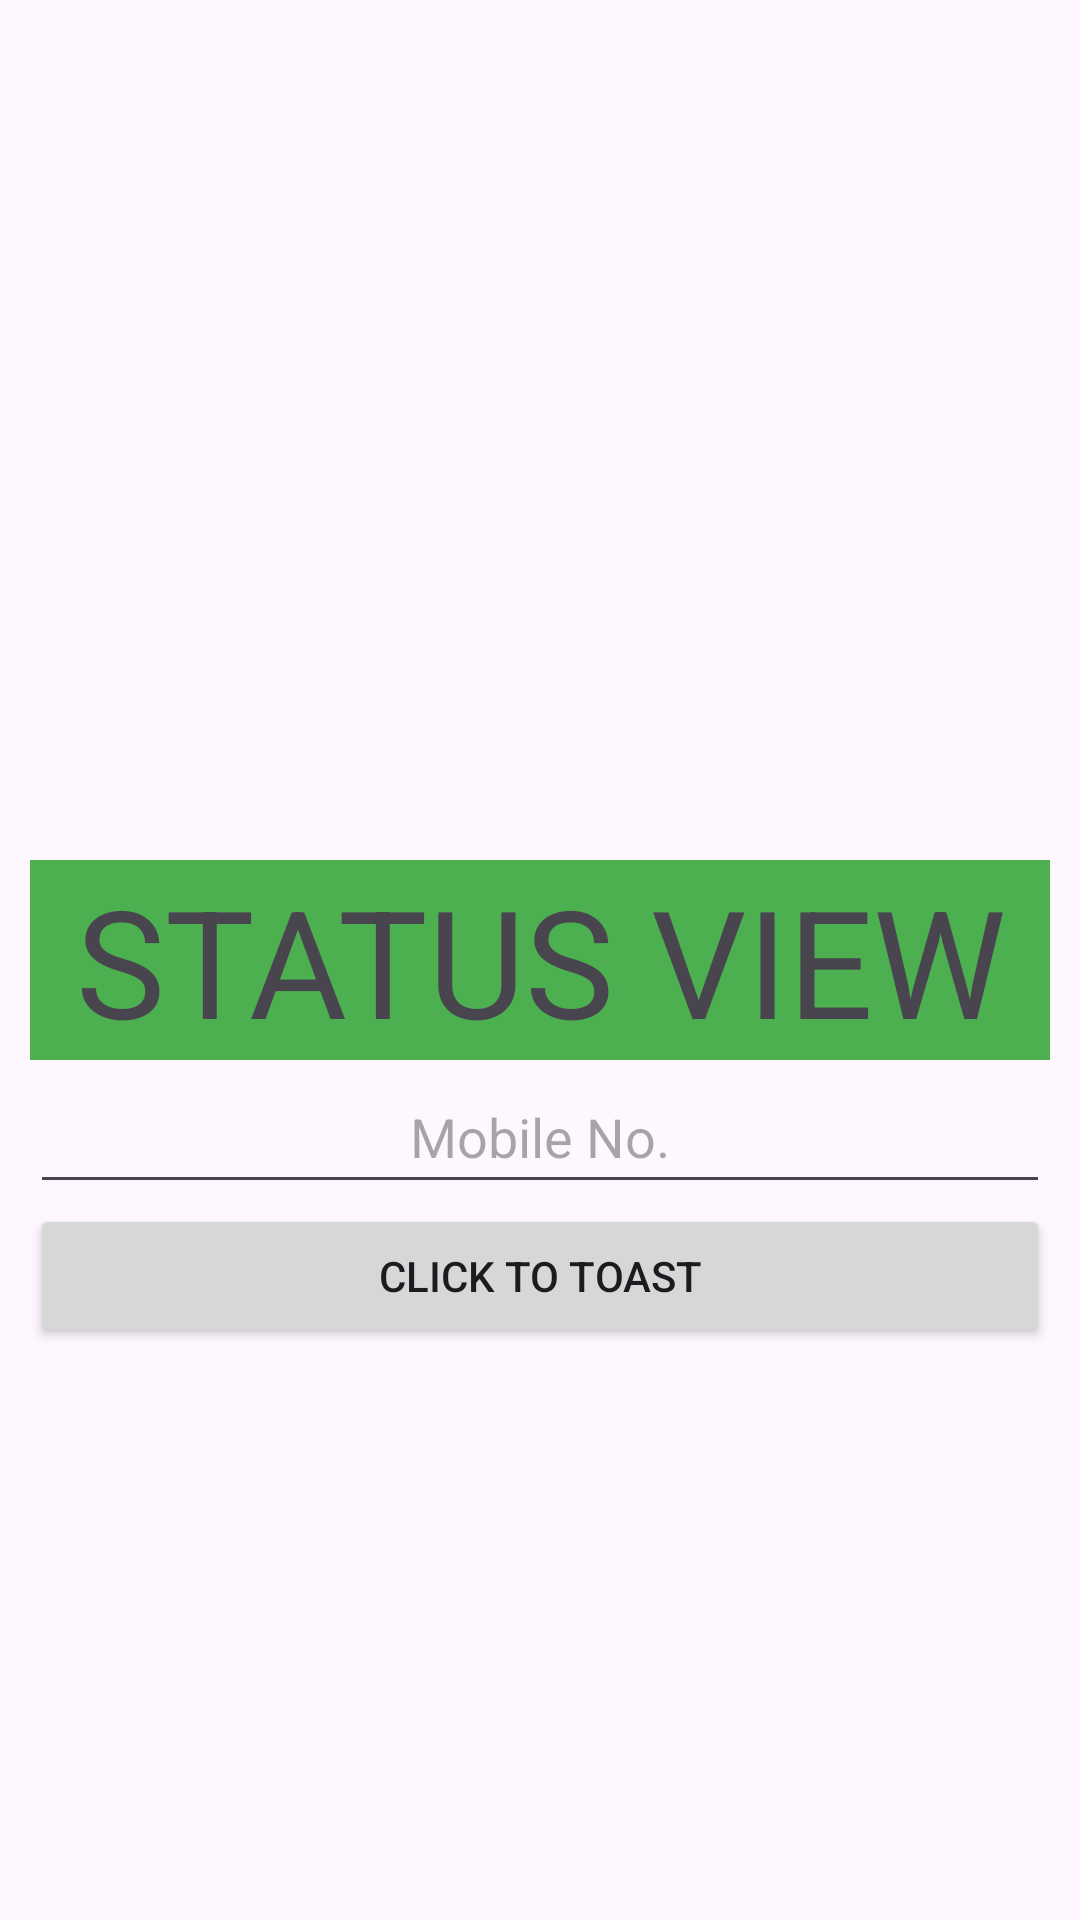

Here is an Android app screen rendered from its layout file. Give the layout XML and the strings, colors and styles it references.
<!-- AndroidManifest.xml: application theme Theme.TabViewAndViewPager -->
<!-- res/layout/fragment_status.xml -->
<?xml version="1.0" encoding="utf-8"?>
<RelativeLayout xmlns:android="http://schemas.android.com/apk/res/android"
    xmlns:tools="http://schemas.android.com/tools"
    android:layout_width="match_parent"
    android:layout_height="match_parent"
    android:background="@drawable/gradient"
    android:padding="10dp"
    android:layout_margin="10dp"
    tools:context=".StatusFragment">

    
    <TextView
        android:id="@+id/txtStatus"
        android:layout_width="match_parent"
        android:layout_height="wrap_content"
        android:text="STATUS VIEW"
        android:layout_centerInParent="true"
        android:gravity="center"
        android:textSize="50sp"
        android:background="#4CAF50"/>

    <EditText
        android:id="@+id/etvMobile"
        android:layout_width="match_parent"
        android:layout_height="wrap_content"
        android:layout_below="@+id/txtStatus"
        android:gravity="center"
        android:hint="Mobile No."
        android:maxLength="10"
        android:inputType="number"
        android:minHeight="48dp" />

    <Button
        android:id="@+id/btnMobile"
        android:layout_width="match_parent"
        android:layout_height="wrap_content"
        android:layout_below="@id/etvMobile"
        android:text="Click to Toast"/>


</RelativeLayout>
<!-- resources referenced by this layout -->
<resources>
  <style name="Theme.TabViewAndViewPager" parent="Base.Theme.TabViewAndViewPager" />
  <style name="Base.Theme.TabViewAndViewPager" parent="Theme.Material3.DayNight.NoActionBar">
          
          
      </style>
</resources>
